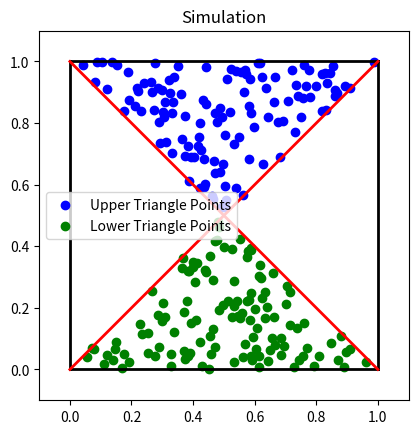

Write Python code to recreate this figure.
import numpy as np
import matplotlib.pyplot as plt

def is_point_in_upper_triangle(P):
    return P[1] > P[0] and P[1] > 1 - P[0]

def is_point_in_lower_triangle(P):
    return P[1] < P[0] and P[1] < 1 - P[0]

num_points = 500
upper_triangle_count = 0
lower_triangle_count = 0

upper_triangle_points = []
lower_triangle_points = []

for _ in range(num_points):
    P = np.random.rand(2)

    if is_point_in_upper_triangle(P):
        upper_triangle_points.append(P)
        upper_triangle_count += 1
    elif is_point_in_lower_triangle(P):
        lower_triangle_points.append(P)
        lower_triangle_count += 1

probability_upper_triangle = upper_triangle_count / num_points
probability_lower_triangle = lower_triangle_count / num_points

print(f"Probability of a point in the upper triangle: {probability_upper_triangle:.2f}")
print(f"Probability of a point in the lower triangle: {probability_lower_triangle:.2f}")

fig, ax = plt.subplots()

square_vertices = np.array([[0, 0], [0, 1], [1, 1], [1, 0]])
square_lines = [[square_vertices[0], square_vertices[1]],
                [square_vertices[1], square_vertices[2]],
                [square_vertices[2], square_vertices[3]],
                [square_vertices[3], square_vertices[0]]]

for line in square_lines:
    ax.plot([line[0][0], line[1][0]], [line[0][1], line[1][1]], 'k-', linewidth=2)

ax.plot([square_vertices[0][0], square_vertices[2][0]], [square_vertices[0][1], square_vertices[2][1]], 'r-', linewidth=2)
ax.plot([square_vertices[1][0], square_vertices[3][0]], [square_vertices[1][1], square_vertices[3][1]], 'r-', linewidth=2)

if upper_triangle_count > 0:
    upper_triangle_points = np.array(upper_triangle_points)
    ax.scatter(upper_triangle_points[:, 0], upper_triangle_points[:, 1], c='blue', label='Upper Triangle Points')

if lower_triangle_count > 0:
    lower_triangle_points = np.array(lower_triangle_points)
    ax.scatter(lower_triangle_points[:, 0], lower_triangle_points[:, 1], c='green', label='Lower Triangle Points')

ax.set_xlim([-0.1, 1.1])
ax.set_ylim([-0.1, 1.1])
ax.set_aspect('equal', adjustable='box')
plt.title('Simulation')
plt.legend()
plt.show()
